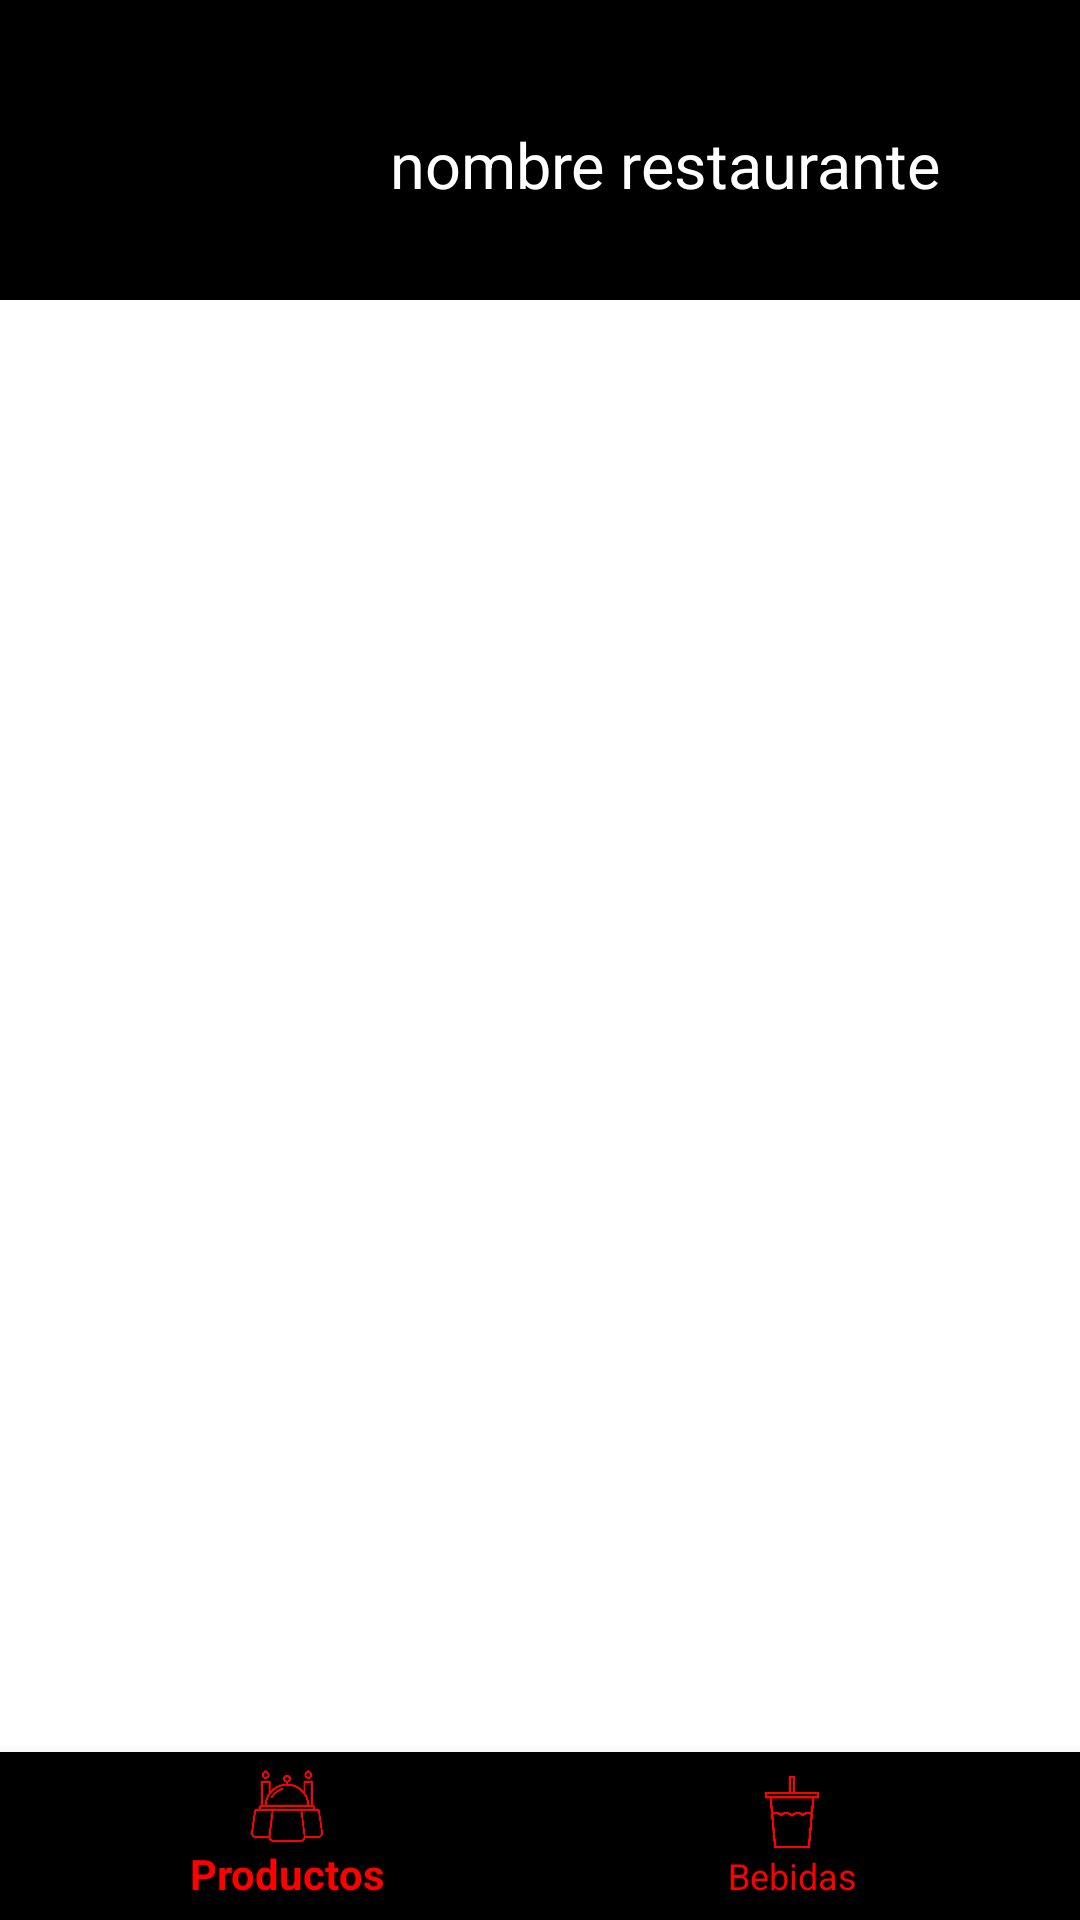

Here is an Android app screen rendered from its layout file. Give the layout XML and the strings, colors and styles it references.
<!-- AndroidManifest.xml: application theme Theme.FOOFMAPS -->
<!-- res/layout/activity_menu_rest.xml -->
<LinearLayout
    xmlns:android="http://schemas.android.com/apk/res/android"
    xmlns:app="http://schemas.android.com/apk/res-auto"
    xmlns:tools="http://schemas.android.com/tools"
    android:layout_width="match_parent"
    android:layout_height="match_parent"
    android:orientation="vertical"
    tools:context=".clientes.restaurantes.MenuRest"
    android:background="@color/white">

    
    <androidx.appcompat.widget.Toolbar
        android:id="@+id/toolbar"
        android:layout_width="match_parent"
        android:layout_height="wrap_content"
        android:background="@color/black"
        android:paddingTop="10dp"
        android:paddingStart="20dp"
        android:paddingBottom="10dp">
        <LinearLayout
            android:layout_width="wrap_content"
            android:layout_height="wrap_content"
            android:orientation="horizontal">

            
            <ImageView
                android:id="@+id/imageViewRestaurante"
                android:layout_width="80dp"
                android:layout_height="80dp"
                android:scaleType="centerCrop"
                android:layout_gravity="center_vertical" />
        </LinearLayout>

        <TextView
            android:id="@+id/bannertop"
            android:layout_width="wrap_content"
            android:layout_height="wrap_content"
            android:text="nombre restaurante"
            android:paddingTop="10dp"
            android:layout_marginStart="30dp"
            android:textSize="21dp"
            android:textColor="@color/white" />

        
        <ImageButton
            android:id="@+id/btnWhatsApp"
            android:layout_width="40dp"
            android:layout_height="40dp"
            android:src="@drawable/ic_whatsapp"
            android:contentDescription="Botón de WhatsApp"
            android:layout_marginEnd="20dp"
            android:scaleType="fitXY"
            android:layout_gravity="end"
            android:background="@android:color/transparent" />
    </androidx.appcompat.widget.Toolbar>

    
    <FrameLayout
        android:layout_width="match_parent"
        android:layout_height="0dp"
        android:layout_weight="1">



        
        <FrameLayout
            android:id="@+id/contenedorlista"
            android:layout_width="match_parent"
            android:layout_height="match_parent" />
    </FrameLayout>

    <com.google.android.material.bottomnavigation.BottomNavigationView
        android:layout_width="match_parent"
        android:layout_height="wrap_content"
        android:id="@+id/platosybebidas"
        android:background="@color/black"
        app:itemIconTint="@color/rojo"
        app:itemTextColor="@color/rojo"
        app:menu="@menu/menu_doble_1" />
</LinearLayout>
<!-- resources referenced by this layout -->
<resources>
  <color name="black">#000000</color>
  <color name="rojo">#FF0000</color>
  <color name="white">#FFFFFFFF</color>
  <style name="Theme.FOOFMAPS" parent="Base.Theme.FOOFMAPS" />
  <style name="Base.Theme.FOOFMAPS" parent="Theme.AppCompat.Light.NoActionBar">
          
      </style>
</resources>
